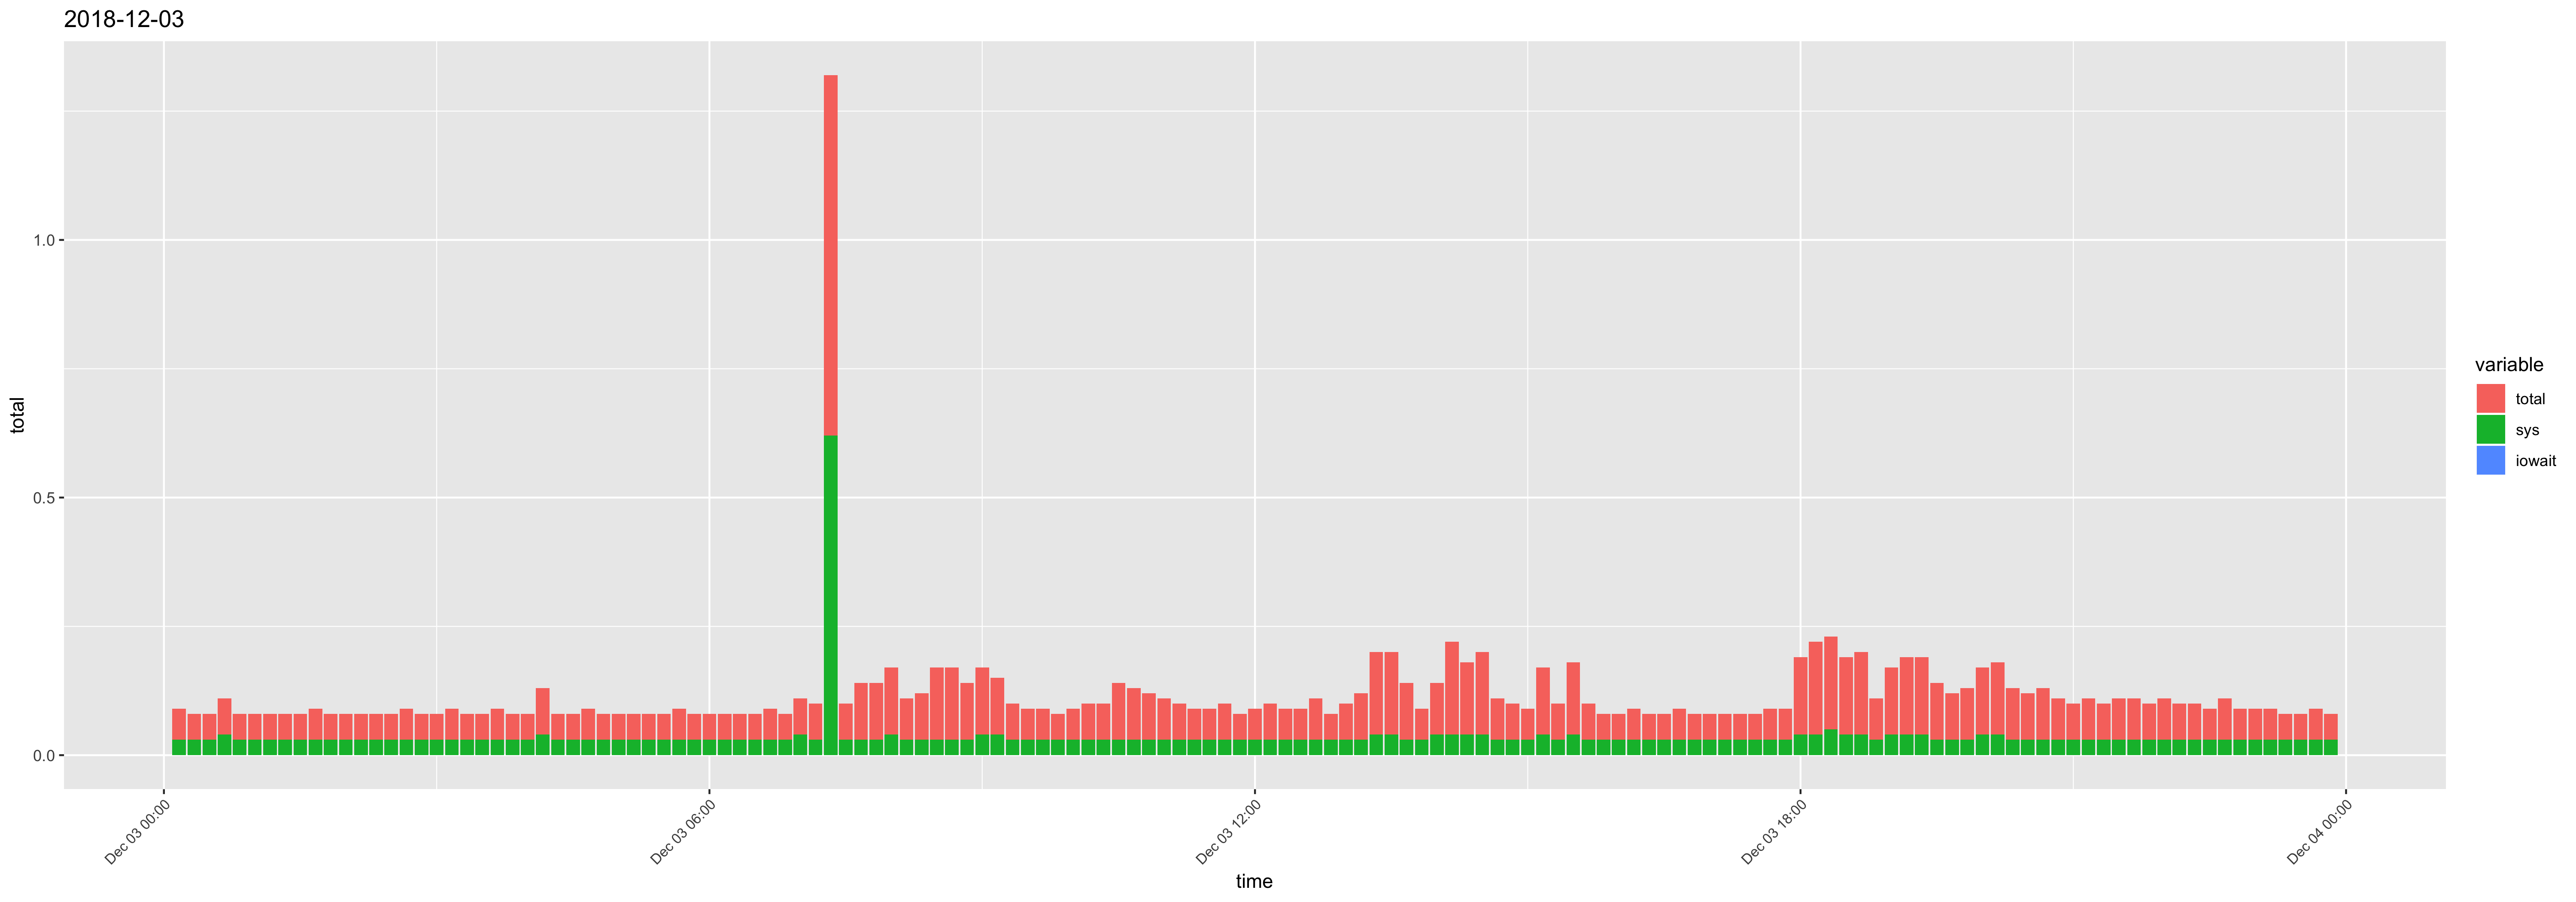

Data behind this chart, as committed beside it:
time, usr, sys, iowait, timestamp, total
00:10:01, 0.03, 0.03, 0, 2018-12-03 00:10:01, 0.06
00:20:01, 0.02, 0.03, 0, 2018-12-03 00:20:01, 0.05
00:30:01, 0.02, 0.03, 0, 2018-12-03 00:30:01, 0.05
00:40:01, 0.03, 0.04, 0, 2018-12-03 00:40:01, 0.07
00:50:01, 0.02, 0.03, 0, 2018-12-03 00:50:01, 0.05
01:00:01, 0.02, 0.03, 0, 2018-12-03 01:00:01, 0.05
01:10:01, 0.02, 0.03, 0, 2018-12-03 01:10:01, 0.05
01:20:01, 0.02, 0.03, 0, 2018-12-03 01:20:01, 0.05
01:30:01, 0.02, 0.03, 0, 2018-12-03 01:30:01, 0.05
01:40:01, 0.03, 0.03, 0, 2018-12-03 01:40:01, 0.06
01:50:01, 0.02, 0.03, 0, 2018-12-03 01:50:01, 0.05
02:00:01, 0.02, 0.03, 0, 2018-12-03 02:00:01, 0.05
02:10:01, 0.02, 0.03, 0, 2018-12-03 02:10:01, 0.05
02:20:01, 0.02, 0.03, 0, 2018-12-03 02:20:01, 0.05
02:30:01, 0.02, 0.03, 0, 2018-12-03 02:30:01, 0.05
02:40:01, 0.03, 0.03, 0, 2018-12-03 02:40:01, 0.06
02:50:01, 0.02, 0.03, 0, 2018-12-03 02:50:01, 0.05
03:00:01, 0.02, 0.03, 0, 2018-12-03 03:00:01, 0.05
03:10:01, 0.03, 0.03, 0, 2018-12-03 03:10:01, 0.06
03:20:01, 0.02, 0.03, 0, 2018-12-03 03:20:01, 0.05
03:30:01, 0.02, 0.03, 0, 2018-12-03 03:30:01, 0.05
03:40:01, 0.03, 0.03, 0, 2018-12-03 03:40:01, 0.06
03:50:01, 0.02, 0.03, 0, 2018-12-03 03:50:01, 0.05
04:00:01, 0.02, 0.03, 0, 2018-12-03 04:00:01, 0.05
04:10:01, 0.05, 0.04, 0, 2018-12-03 04:10:01, 0.09
04:20:01, 0.02, 0.03, 0, 2018-12-03 04:20:01, 0.05
04:30:01, 0.02, 0.03, 0, 2018-12-03 04:30:01, 0.05
04:40:01, 0.03, 0.03, 0, 2018-12-03 04:40:01, 0.06
04:50:01, 0.02, 0.03, 0, 2018-12-03 04:50:01, 0.05
05:00:01, 0.02, 0.03, 0, 2018-12-03 05:00:01, 0.05
05:10:01, 0.02, 0.03, 0, 2018-12-03 05:10:01, 0.05
05:20:01, 0.02, 0.03, 0, 2018-12-03 05:20:01, 0.05
05:30:01, 0.02, 0.03, 0, 2018-12-03 05:30:01, 0.05
05:40:01, 0.03, 0.03, 0, 2018-12-03 05:40:01, 0.06
05:50:01, 0.02, 0.03, 0, 2018-12-03 05:50:01, 0.05
06:00:01, 0.02, 0.03, 0, 2018-12-03 06:00:01, 0.05
06:10:01, 0.02, 0.03, 0, 2018-12-03 06:10:01, 0.05
06:20:01, 0.02, 0.03, 0, 2018-12-03 06:20:01, 0.05
06:30:01, 0.02, 0.03, 0, 2018-12-03 06:30:01, 0.05
06:40:01, 0.03, 0.03, 0, 2018-12-03 06:40:01, 0.06
06:50:01, 0.02, 0.03, 0, 2018-12-03 06:50:01, 0.05
07:00:01, 0.03, 0.04, 0, 2018-12-03 07:00:01, 0.07
07:10:01, 0.04, 0.03, 0, 2018-12-03 07:10:01, 0.07
07:20:01, 0.08, 0.62, 0, 2018-12-03 07:20:01, 0.7
07:30:02, 0.04, 0.03, 0, 2018-12-03 07:30:02, 0.07
07:40:01, 0.08, 0.03, 0, 2018-12-03 07:40:01, 0.11
07:50:01, 0.08, 0.03, 0, 2018-12-03 07:50:01, 0.11
08:00:01, 0.09, 0.04, 0, 2018-12-03 08:00:01, 0.13
08:10:01, 0.05, 0.03, 0, 2018-12-03 08:10:01, 0.08
08:20:01, 0.06, 0.03, 0, 2018-12-03 08:20:01, 0.09
08:30:01, 0.11, 0.03, 0, 2018-12-03 08:30:01, 0.14
08:40:01, 0.11, 0.03, 0, 2018-12-03 08:40:01, 0.14
08:50:01, 0.08, 0.03, 0, 2018-12-03 08:50:01, 0.11
09:00:01, 0.09, 0.04, 0, 2018-12-03 09:00:01, 0.13
09:10:01, 0.07, 0.04, 0, 2018-12-03 09:10:01, 0.11
09:20:01, 0.04, 0.03, 0, 2018-12-03 09:20:01, 0.07
09:30:01, 0.03, 0.03, 0, 2018-12-03 09:30:01, 0.06
09:40:01, 0.03, 0.03, 0, 2018-12-03 09:40:01, 0.06
09:50:01, 0.02, 0.03, 0, 2018-12-03 09:50:01, 0.05
10:00:01, 0.03, 0.03, 0, 2018-12-03 10:00:01, 0.06
... 84 more rows
